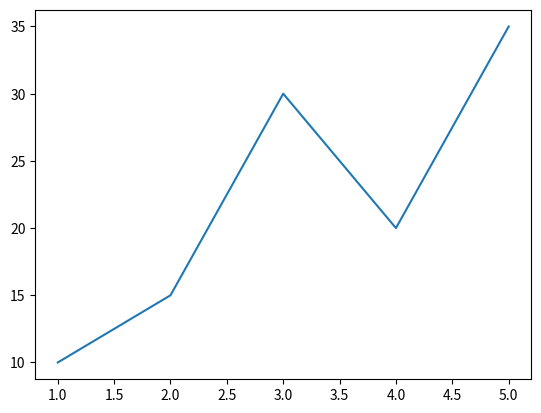

Write the Python code that produced this figure.
import matplotlib.pyplot as plt
x=[1,2,3,4,5]
y=[10,15,30,20,35]
plt.plot(x,y)
plt.show()
